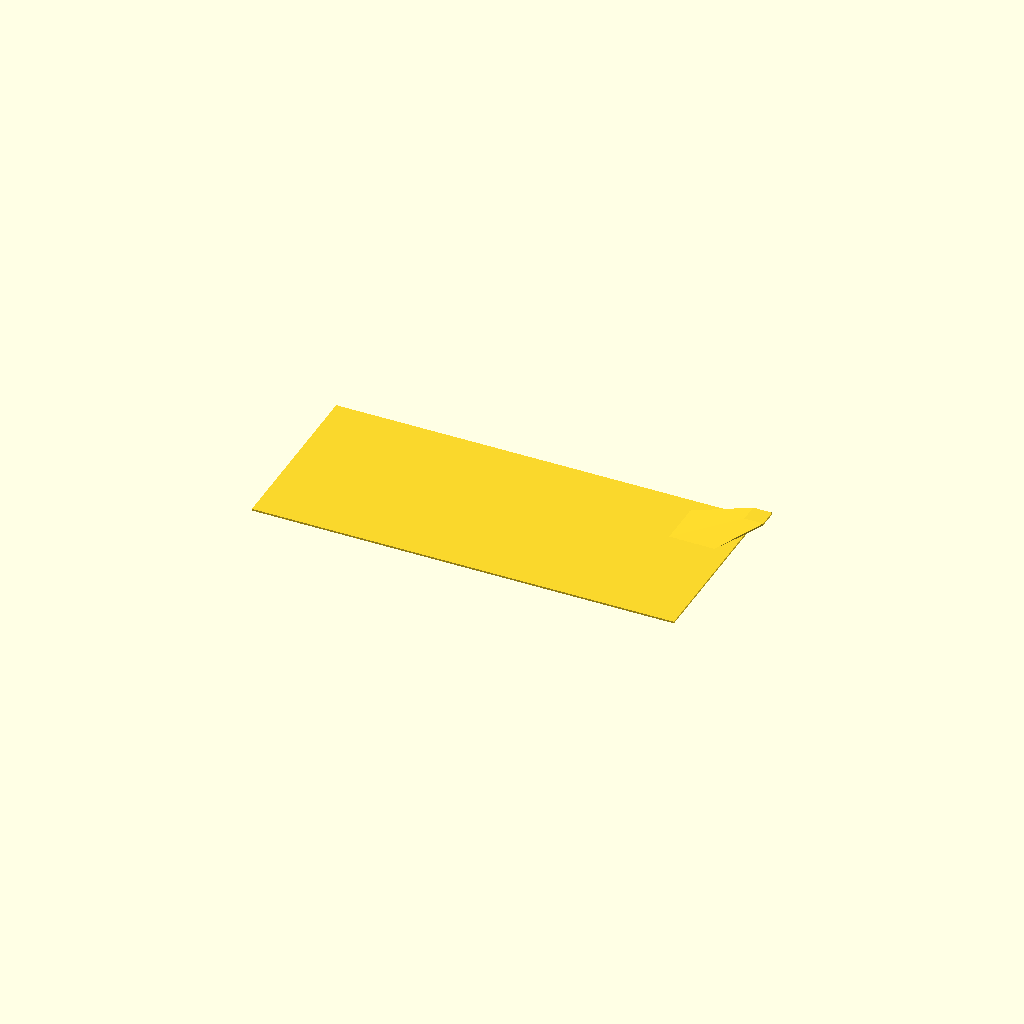
Cell 1 — every parameter at its default value.
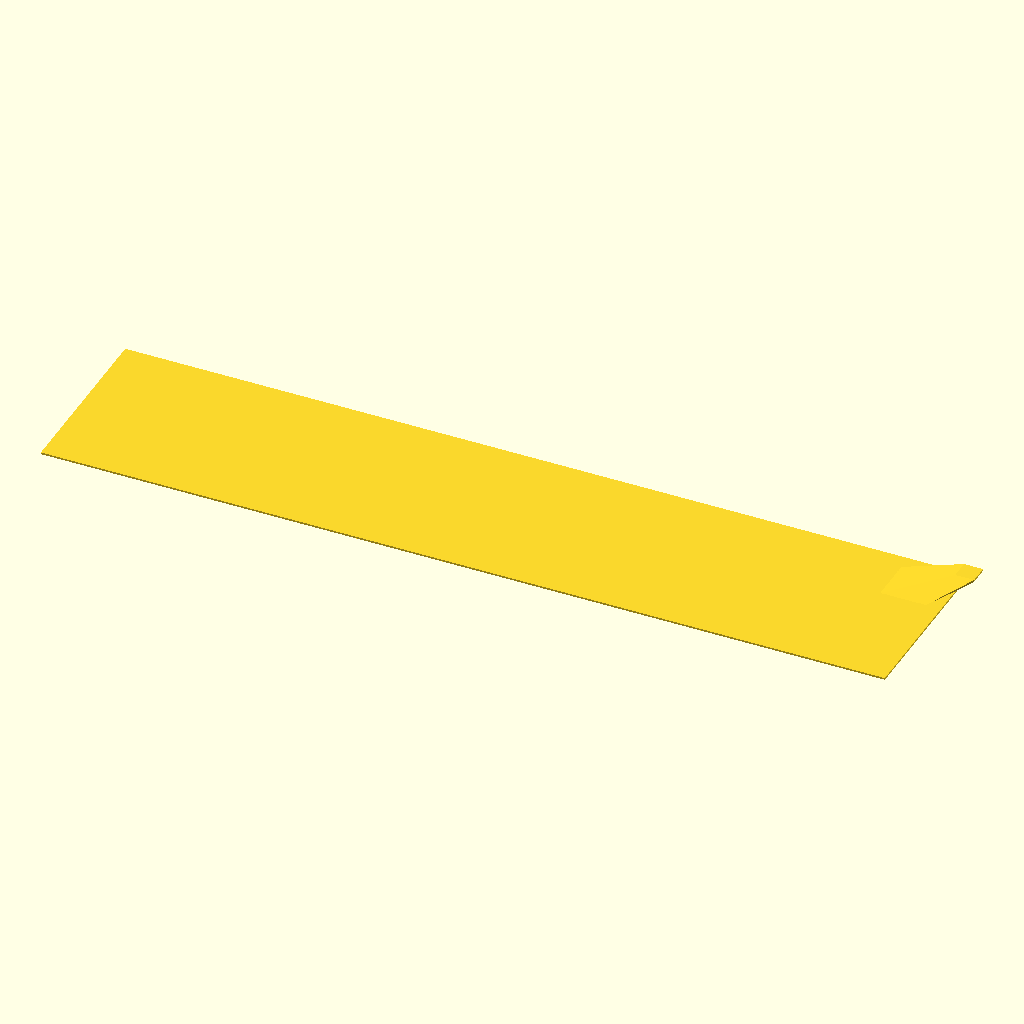
Cell 2: sheet_length = 280 (everything else at default).
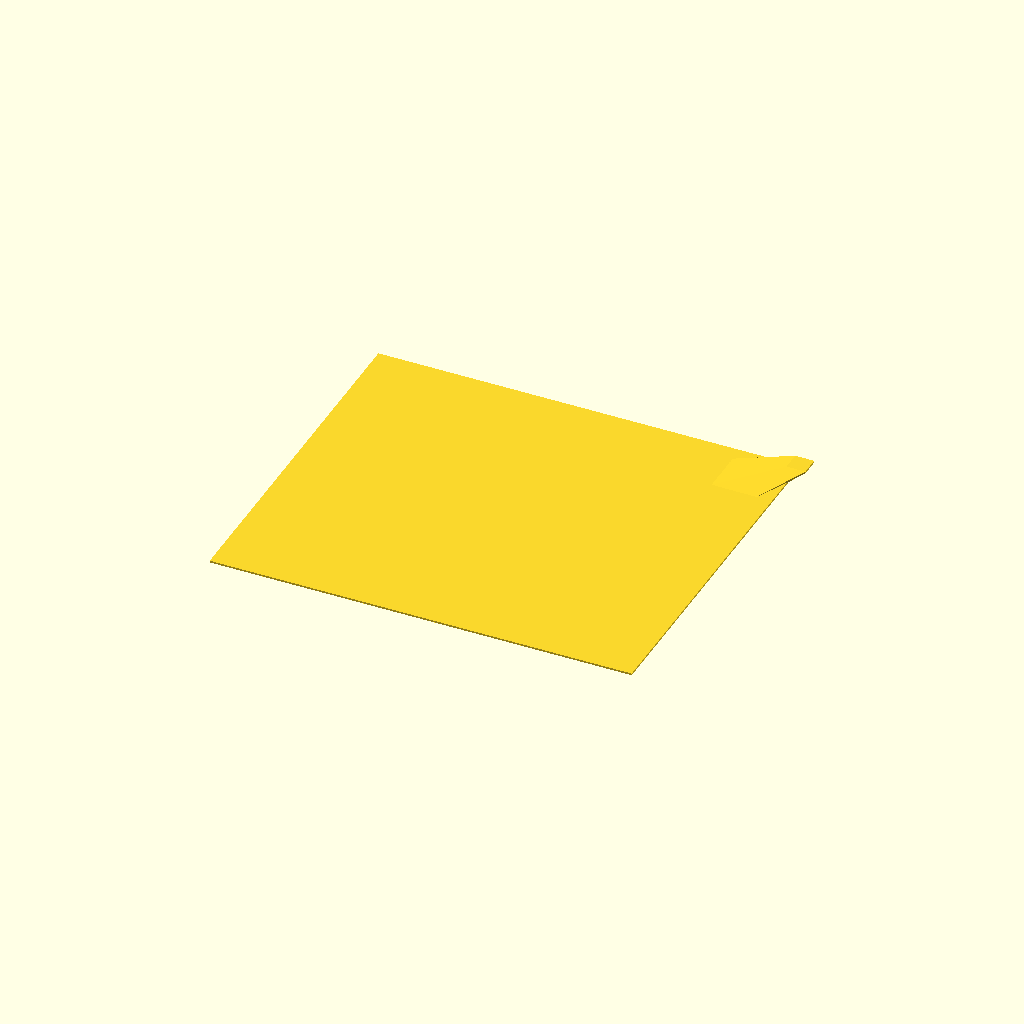
Cell 3: the same model with sheet_width = 120.
All cells are drawn from one camera (rotation 55°, 0°, 25°, orthographic, colour scheme Cornfield), so only the parameter changes between them.
OpenSCAD source file results/nopscadlib/ablations/no_retrieval/scad/sheet__Sellotape.scad:
// A sheet: Sellotape tape (thin rectangular sheet/strip)
// Simple, single solid object, with slight overlaps for robust union

$fn = 96;

// Parameters (mm)
sheet_length = 140;          // overall length of tape sheet
sheet_width  = 60;           // overall width
sheet_thickness = 0.6;       // thin sheet thickness

// Optional subtle "folded corner" to make it recognizable as a sheet of tape
corner_fold_size = 18;       // size of folded corner square
corner_fold_lift = 1.2;      // how much the corner lifts (still connected)
corner_fold_thickness = 0.6; // same thickness as sheet

// Connectivity overlap (1-2mm)
overlap = 1.2;

// Base sheet
module tape_sheet_base() {
  cube([sheet_length, sheet_width, sheet_thickness], center=true);
}

// Folded corner (a small wedge-like flap) - connected via overlap
module tape_sheet_folded_corner() {
  // Place at +X +Y corner of the sheet
  // Base sheet extents: X = ±sheet_length/2, Y = ±sheet_width/2
  // Fold piece centered near the corner, slightly above, but overlapping into the sheet by 'overlap'
  translate([
    sheet_length/2 - corner_fold_size/2 + overlap/2,
    sheet_width/2  - corner_fold_size/2 + overlap/2,
    sheet_thickness/2 + corner_fold_lift/2 - overlap/2
  ])
  // Create a simple ramp by hulling two thin rectangles
  hull() {
    // Attached edge (touching/overlapping the sheet)
    translate([-corner_fold_size/2 + overlap/2, -corner_fold_size/2 + overlap/2, -corner_fold_lift/2])
      cube([corner_fold_size, corner_fold_size, corner_fold_thickness], center=true);

    // Lifted tip (slightly raised)
    translate([corner_fold_size/2 - overlap/2, corner_fold_size/2 - overlap/2, corner_fold_lift/2])
      cube([corner_fold_size*0.35, corner_fold_size*0.35, corner_fold_thickness], center=true);
  }
}

// Final single solid
union() {
  tape_sheet_base();
  tape_sheet_folded_corner();
}
Customizer parameters (derived from the source; name, type, default, range or options):
sheet_length: number, default 140
sheet_width: number, default 60
sheet_thickness: number, default 0.6
corner_fold_size: number, default 18
corner_fold_lift: number, default 1.2
corner_fold_thickness: number, default 0.6
overlap: number, default 1.2
